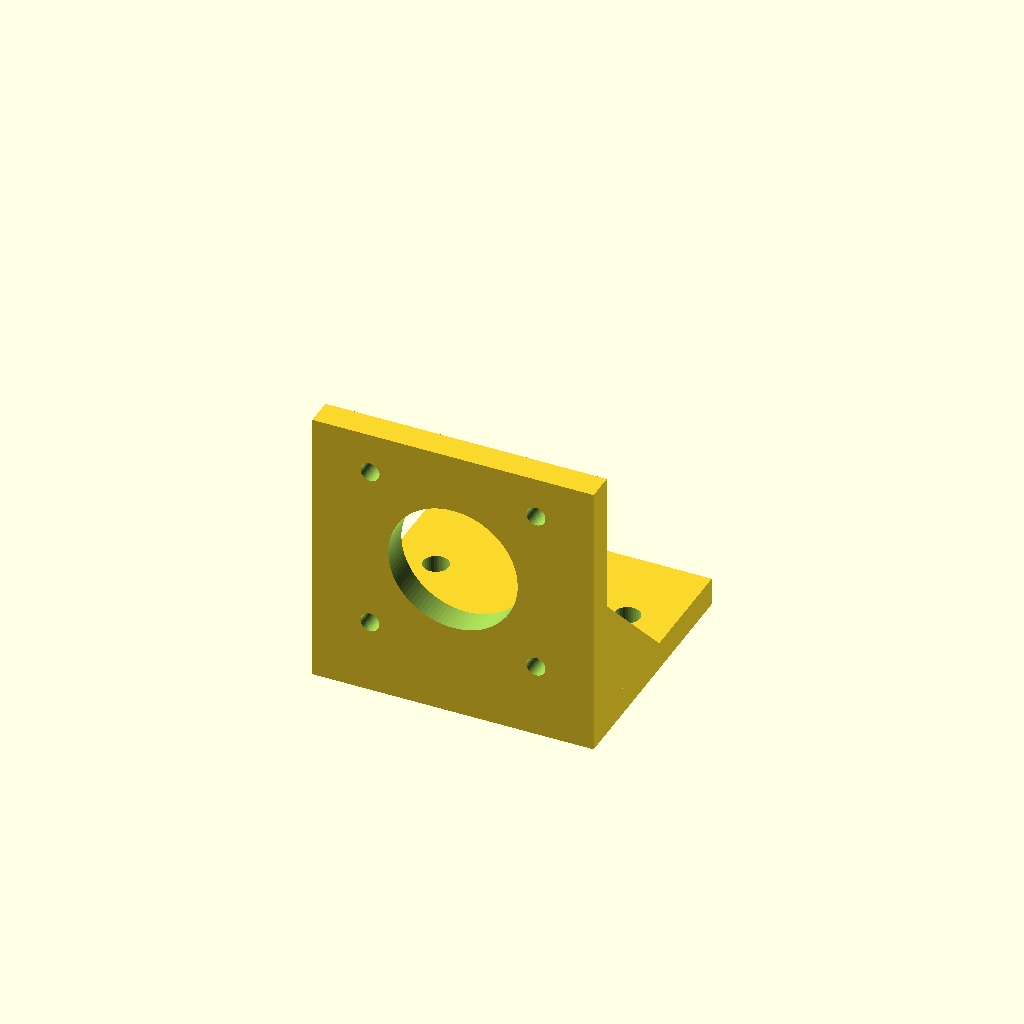
Cell 1: the model at its default parameters.
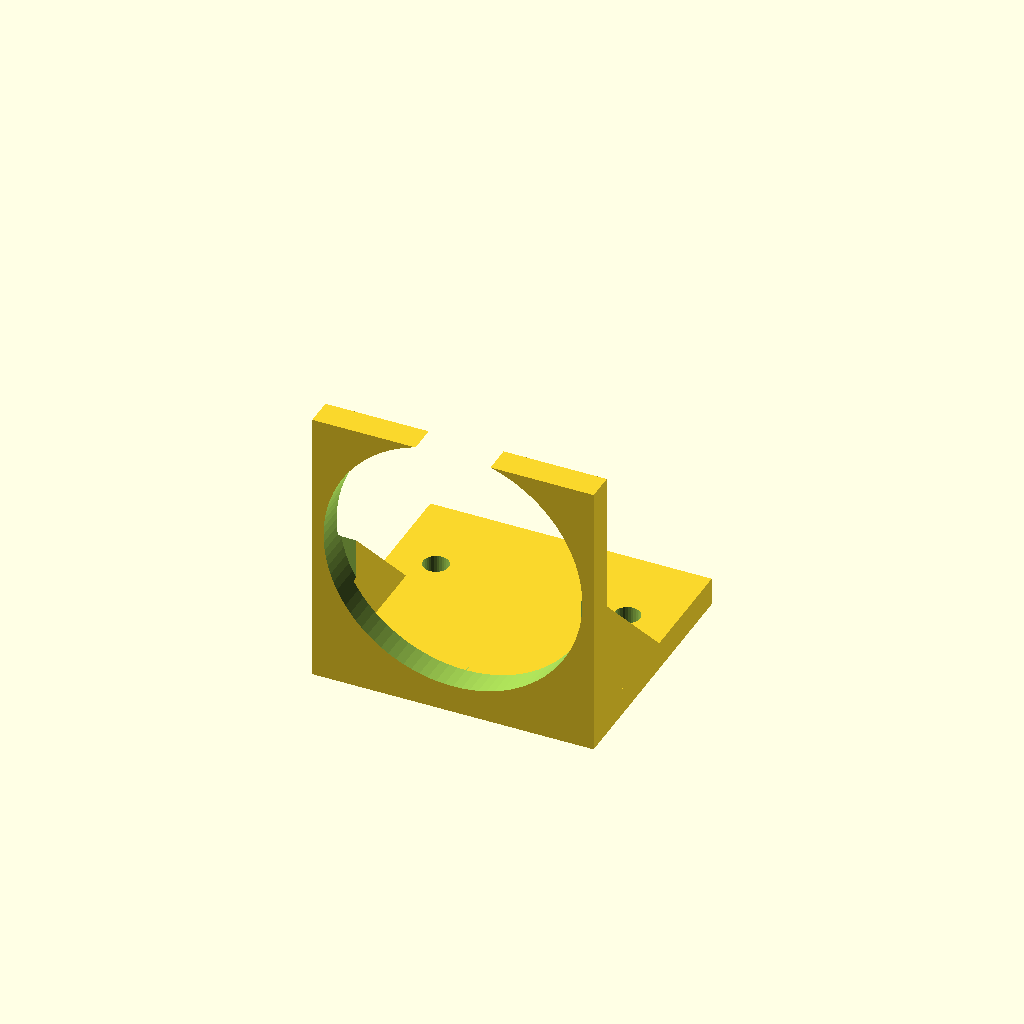
Cell 2 — boss_d set to 46, the other parameters unchanged.
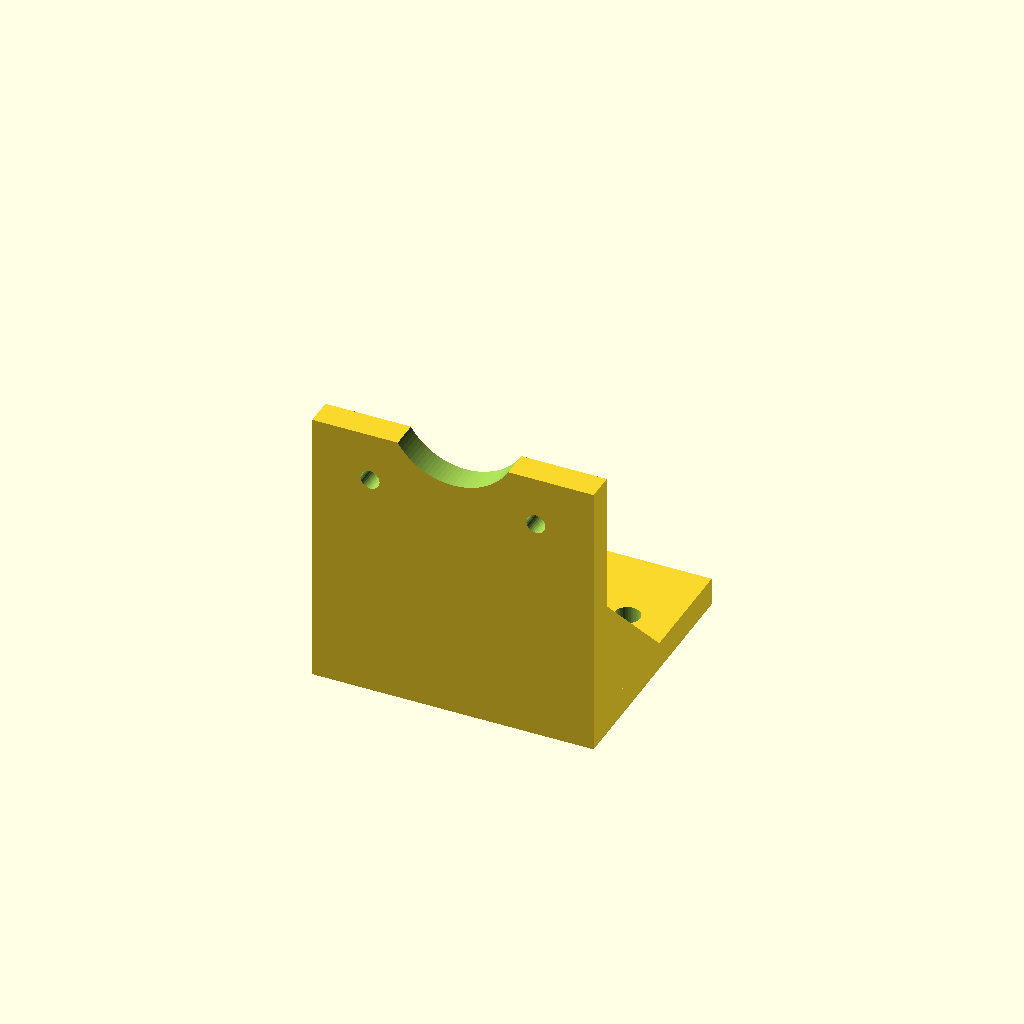
Cell 3: boss_z = 56 (everything else at default).
One fixed orthographic camera (rotation 55°, 0°, 25°; colour scheme Cornfield) for every cell.
Source of the model, bench/mutants/nema17_motor_bracket__m3_pattern_29p5.scad:
// L-bracket for a NEMA 17 stepper motor (syringe pumps, peristaltic pumps, shakers)
// Category: full hardware. Base plate with two M4 holes, vertical motor plate with
// the 22 mm boss hole + 31 mm M3 pattern, two gussets. Motor body mounts on the
// back (-Y) side, shaft pointing over the base.
// Print: PETG, base on the bed, 0.2 mm layers, 5 perimeters, 30 % infill.
// SPDX-License-Identifier: CERN-OHL-P-2.0

/* [Bracket] */
base = [50, 45, 5];      // X, Y, Z: spans y = 0..45
plate = [50, 5, 50];     // vertical plate at y = 0..5
boss_d = 23;             // NEMA 17 centring boss is 22 mm
boss_z = 28;             // motor axis height
screw_d = 3.4;           // M3 clearance
screw_spacing = 29.5;      // NEMA 17 bolt pattern
mount_d = 4.5;           // M4 clearance
mount_pos = [[-17, 30], [17, 30]];
gusset_t = 5;
gusset_len = 20;

/* [Hidden] */
eps = 0.01;

difference() {
    union() {
        translate([-base.x / 2, 0, 0]) cube(base);
        translate([-plate.x / 2, 0, 0]) cube(plate);
        for (sx = [-1, 1])
            translate([sx * (base.x / 2 - gusset_t / 2) - gusset_t / 2, plate.y - eps, base.z - eps])
                rotate([90, 0, 90]) linear_extrude(gusset_t)
                    polygon([[0, 0], [gusset_len, 0], [0, gusset_len]]);
    }
    translate([0, -1, boss_z]) rotate([-90, 0, 0]) cylinder(d = boss_d, h = plate.y + 2, $fn = 96);
    for (sx = [-1, 1], sz = [-1, 1])
        translate([sx * screw_spacing / 2, -1, boss_z + sz * screw_spacing / 2])
            rotate([-90, 0, 0]) cylinder(d = screw_d, h = plate.y + 2, $fn = 32);
    for (p = mount_pos)
        translate([p.x, p.y, -1]) cylinder(d = mount_d, h = base.z + 2, $fn = 32);
}
Parameter table extracted from the source (name, type, default, range or options):
base: vector, default [50, 45, 5]
plate: vector, default [50, 5, 50]
boss_d: number, default 23
boss_z: number, default 28
screw_d: number, default 3.4
screw_spacing: number, default 29.5
mount_d: number, default 4.5
gusset_t: number, default 5
gusset_len: number, default 20
